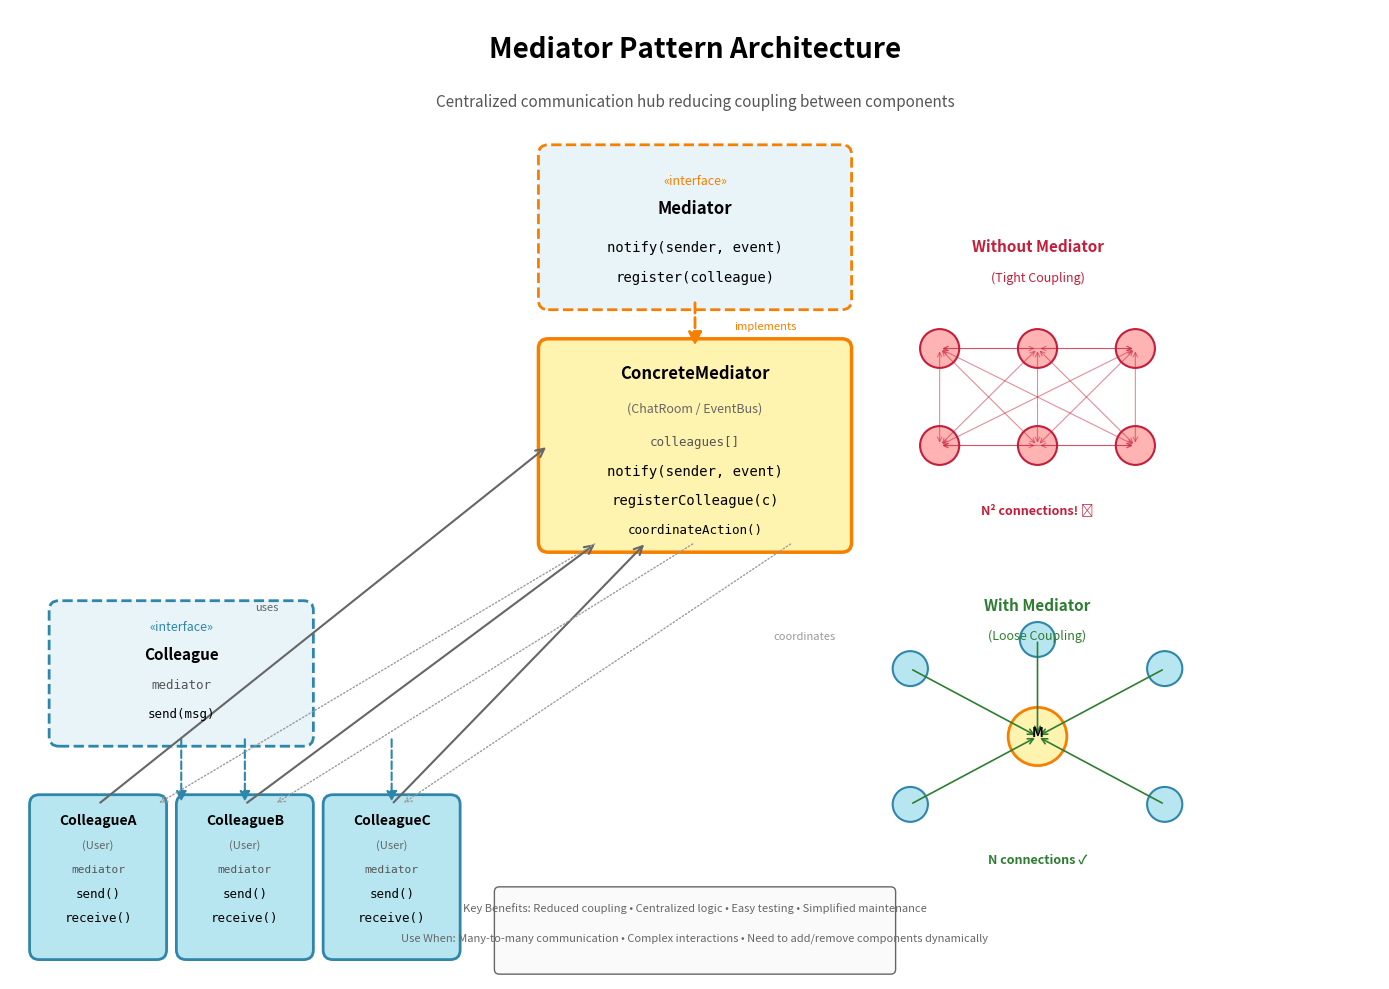

Here is the Python script that generated this plot: (Note: this script raises an exception after producing the figure.)
import matplotlib.pyplot as plt
import matplotlib.patches as mpatches
from matplotlib.patches import FancyBboxPatch, FancyArrowPatch, Circle
import numpy as np

# Create figure and axis
fig, ax = plt.subplots(1, 1, figsize=(14, 10))
ax.set_xlim(0, 14)
ax.set_ylim(0, 10)
ax.axis('off')

# Title
ax.text(7, 9.5, 'Mediator Pattern Architecture', 
        fontsize=20, weight='bold', ha='center')
ax.text(7, 9.0, 'Centralized communication hub reducing coupling between components',
        fontsize=11, ha='center', style='italic', color='#555')

# Color scheme
color_mediator = '#FFF3B0'
color_colleague = '#B8E6F0'
color_interface = '#E8F4F8'

# ===== MEDIATOR INTERFACE =====
mediator_interface = FancyBboxPatch((5.5, 7.0), 3.0, 1.5,
                                   boxstyle="round,pad=0.1", 
                                   edgecolor='#F77F00', facecolor=color_interface,
                                   linewidth=2, linestyle='--')
ax.add_patch(mediator_interface)
ax.text(7.0, 8.2, '«interface»', fontsize=9, ha='center', style='italic', color='#F77F00')
ax.text(7.0, 7.9, 'Mediator', fontsize=12, ha='center', weight='bold')
ax.text(7.0, 7.5, 'notify(sender, event)', fontsize=10, ha='center', family='monospace')
ax.text(7.0, 7.2, 'register(colleague)', fontsize=10, ha='center', family='monospace')

# ===== CONCRETE MEDIATOR =====
concrete_mediator = FancyBboxPatch((5.5, 4.5), 3.0, 2.0,
                                  boxstyle="round,pad=0.1", 
                                  edgecolor='#F77F00', facecolor=color_mediator,
                                  linewidth=2.5)
ax.add_patch(concrete_mediator)
ax.text(7.0, 6.2, 'ConcreteMediator', fontsize=12, ha='center', weight='bold')
ax.text(7.0, 5.85, '(ChatRoom / EventBus)', fontsize=9, ha='center', style='italic', color='#666')
ax.text(7.0, 5.5, 'colleagues[]', fontsize=9, ha='center', family='monospace', color='#555')
ax.text(7.0, 5.2, 'notify(sender, event)', fontsize=10, ha='center', family='monospace')
ax.text(7.0, 4.9, 'registerColleague(c)', fontsize=10, ha='center', family='monospace')
ax.text(7.0, 4.6, 'coordinateAction()', fontsize=9, ha='center', family='monospace')

# ===== COLLEAGUE INTERFACE =====
colleague_interface = FancyBboxPatch((0.5, 2.5), 2.5, 1.3,
                                    boxstyle="round,pad=0.1", 
                                    edgecolor='#2E86AB', facecolor=color_interface,
                                    linewidth=2, linestyle='--')
ax.add_patch(colleague_interface)
ax.text(1.75, 3.6, '«interface»', fontsize=9, ha='center', style='italic', color='#2E86AB')
ax.text(1.75, 3.3, 'Colleague', fontsize=11, ha='center', weight='bold')
ax.text(1.75, 3.0, 'mediator', fontsize=9, ha='center', family='monospace', color='#555')
ax.text(1.75, 2.7, 'send(msg)', fontsize=9, ha='center', family='monospace')

# ===== COLLEAGUE A =====
colleagueA = FancyBboxPatch((0.3, 0.3), 1.2, 1.5,
                           boxstyle="round,pad=0.1", 
                           edgecolor='#2E86AB', facecolor=color_colleague,
                           linewidth=2)
ax.add_patch(colleagueA)
ax.text(0.9, 1.6, 'ColleagueA', fontsize=10, ha='center', weight='bold')
ax.text(0.9, 1.35, '(User)', fontsize=8, ha='center', style='italic', color='#666')
ax.text(0.9, 1.1, 'mediator', fontsize=8, ha='center', family='monospace', color='#555')
ax.text(0.9, 0.85, 'send()', fontsize=9, ha='center', family='monospace')
ax.text(0.9, 0.6, 'receive()', fontsize=9, ha='center', family='monospace')

# ===== COLLEAGUE B =====
colleagueB = FancyBboxPatch((1.8, 0.3), 1.2, 1.5,
                           boxstyle="round,pad=0.1", 
                           edgecolor='#2E86AB', facecolor=color_colleague,
                           linewidth=2)
ax.add_patch(colleagueB)
ax.text(2.4, 1.6, 'ColleagueB', fontsize=10, ha='center', weight='bold')
ax.text(2.4, 1.35, '(User)', fontsize=8, ha='center', style='italic', color='#666')
ax.text(2.4, 1.1, 'mediator', fontsize=8, ha='center', family='monospace', color='#555')
ax.text(2.4, 0.85, 'send()', fontsize=9, ha='center', family='monospace')
ax.text(2.4, 0.6, 'receive()', fontsize=9, ha='center', family='monospace')

# ===== COLLEAGUE C =====
colleagueC = FancyBboxPatch((3.3, 0.3), 1.2, 1.5,
                           boxstyle="round,pad=0.1", 
                           edgecolor='#2E86AB', facecolor=color_colleague,
                           linewidth=2)
ax.add_patch(colleagueC)
ax.text(3.9, 1.6, 'ColleagueC', fontsize=10, ha='center', weight='bold')
ax.text(3.9, 1.35, '(User)', fontsize=8, ha='center', style='italic', color='#666')
ax.text(3.9, 1.1, 'mediator', fontsize=8, ha='center', family='monospace', color='#555')
ax.text(3.9, 0.85, 'send()', fontsize=9, ha='center', family='monospace')
ax.text(3.9, 0.6, 'receive()', fontsize=9, ha='center', family='monospace')

# ===== RELATIONSHIPS =====

# Mediator implements interface
arrow1 = FancyArrowPatch((7.0, 7.0), (7.0, 6.5),
                        arrowstyle='-|>', mutation_scale=20, 
                        color='#F77F00', linewidth=2, linestyle='dashed')
ax.add_patch(arrow1)
ax.text(7.4, 6.7, 'implements', fontsize=8, style='italic', color='#F77F00')

# Colleague implements interface
arrow2 = FancyArrowPatch((1.75, 2.5), (1.75, 1.8),
                        arrowstyle='-|>', mutation_scale=15, 
                        color='#2E86AB', linewidth=1.5, linestyle='dashed')
ax.add_patch(arrow2)

arrow3 = FancyArrowPatch((2.4, 2.5), (2.4, 1.8),
                        arrowstyle='-|>', mutation_scale=15, 
                        color='#2E86AB', linewidth=1.5, linestyle='dashed')
ax.add_patch(arrow3)

arrow4 = FancyArrowPatch((3.9, 2.5), (3.9, 1.8),
                        arrowstyle='-|>', mutation_scale=15, 
                        color='#2E86AB', linewidth=1.5, linestyle='dashed')
ax.add_patch(arrow4)

# Colleagues reference mediator
arrow5 = FancyArrowPatch((0.9, 1.8), (5.5, 5.5),
                        arrowstyle='->', mutation_scale=15, 
                        color='#666', linewidth=1.5)
ax.add_patch(arrow5)
ax.text(2.5, 3.8, 'uses', fontsize=8, style='italic', color='#666')

arrow6 = FancyArrowPatch((2.4, 1.8), (6.0, 4.5),
                        arrowstyle='->', mutation_scale=15, 
                        color='#666', linewidth=1.5)
ax.add_patch(arrow6)

arrow7 = FancyArrowPatch((3.9, 1.8), (6.5, 4.5),
                        arrowstyle='->', mutation_scale=15, 
                        color='#666', linewidth=1.5)
ax.add_patch(arrow7)

# Mediator knows about colleagues
arrow8 = FancyArrowPatch((6.0, 4.5), (1.5, 1.8),
                        arrowstyle='->', mutation_scale=12, 
                        color='#999', linewidth=1, linestyle='dotted')
ax.add_patch(arrow8)

arrow9 = FancyArrowPatch((7.0, 4.5), (2.7, 1.8),
                        arrowstyle='->', mutation_scale=12, 
                        color='#999', linewidth=1, linestyle='dotted')
ax.add_patch(arrow9)

arrow10 = FancyArrowPatch((8.0, 4.5), (4.0, 1.8),
                         arrowstyle='->', mutation_scale=12, 
                         color='#999', linewidth=1, linestyle='dotted')
ax.add_patch(arrow10)
ax.text(7.8, 3.5, 'coordinates', fontsize=8, style='italic', color='#999')

# ===== COMPARISON: WITHOUT MEDIATOR (BAD) =====
ax.text(10.5, 7.5, 'Without Mediator', fontsize=11, ha='center', weight='bold', color='#C41E3A')
ax.text(10.5, 7.2, '(Tight Coupling)', fontsize=9, ha='center', style='italic', color='#C41E3A')

# Create nodes for mesh
node_positions = [
    (9.5, 6.5), (10.5, 6.5), (11.5, 6.5),
    (9.5, 5.5), (10.5, 5.5), (11.5, 5.5)
]

for x, y in node_positions:
    circle = Circle((x, y), 0.2, facecolor='#FFB3B3', edgecolor='#C41E3A', linewidth=1.5)
    ax.add_patch(circle)

# Mesh of arrows (spaghetti!)
for i, (x1, y1) in enumerate(node_positions):
    for j, (x2, y2) in enumerate(node_positions):
        if i < j:
            arrow = FancyArrowPatch((x1, y1), (x2, y2),
                                  arrowstyle='<->', mutation_scale=8, 
                                  color='#C41E3A', linewidth=0.8, alpha=0.5)
            ax.add_patch(arrow)

ax.text(10.5, 4.8, 'N² connections! 😱', fontsize=9, ha='center', color='#C41E3A', weight='bold')

# ===== COMPARISON: WITH MEDIATOR (GOOD) =====
ax.text(10.5, 3.8, 'With Mediator', fontsize=11, ha='center', weight='bold', color='#2E7D32')
ax.text(10.5, 3.5, '(Loose Coupling)', fontsize=9, ha='center', style='italic', color='#2E7D32')

# Center mediator
center_circle = Circle((10.5, 2.5), 0.3, facecolor=color_mediator, edgecolor='#F77F00', linewidth=2)
ax.add_patch(center_circle)
ax.text(10.5, 2.5, 'M', fontsize=10, ha='center', weight='bold')

# Colleague nodes
colleague_positions = [
    (9.2, 3.2), (10.5, 3.5), (11.8, 3.2),
    (9.2, 1.8), (11.8, 1.8)
]

for x, y in colleague_positions:
    circle = Circle((x, y), 0.18, facecolor=color_colleague, edgecolor='#2E86AB', linewidth=1.5)
    ax.add_patch(circle)
    # Arrow to mediator
    arrow = FancyArrowPatch((x, y), (10.5, 2.5),
                          arrowstyle='->', mutation_scale=10, 
                          color='#2E7D32', linewidth=1.2)
    ax.add_patch(arrow)

ax.text(10.5, 1.2, 'N connections ✓', fontsize=9, ha='center', color='#2E7D32', weight='bold')

# ===== KEY BENEFITS =====
benefits_box = FancyBboxPatch((5.0, 0.1), 4.0, 0.8,
                             boxstyle="round,pad=0.05", 
                             edgecolor='#666', facecolor='#FAFAFA',
                             linewidth=1)
ax.add_patch(benefits_box)
ax.text(7.0, 0.7, 'Key Benefits: Reduced coupling • Centralized logic • Easy testing • Simplified maintenance',
        fontsize=8, ha='center', style='italic', color='#666')
ax.text(7.0, 0.4, 'Use When: Many-to-many communication • Complex interactions • Need to add/remove components dynamically',
        fontsize=8, ha='center', style='italic', color='#666')

plt.tight_layout()
plt.savefig('docs/images/mediator_pattern.png', dpi=300, bbox_inches='tight', facecolor='white')
print("✓ Mediator Pattern diagram generated: docs/images/mediator_pattern.png")

